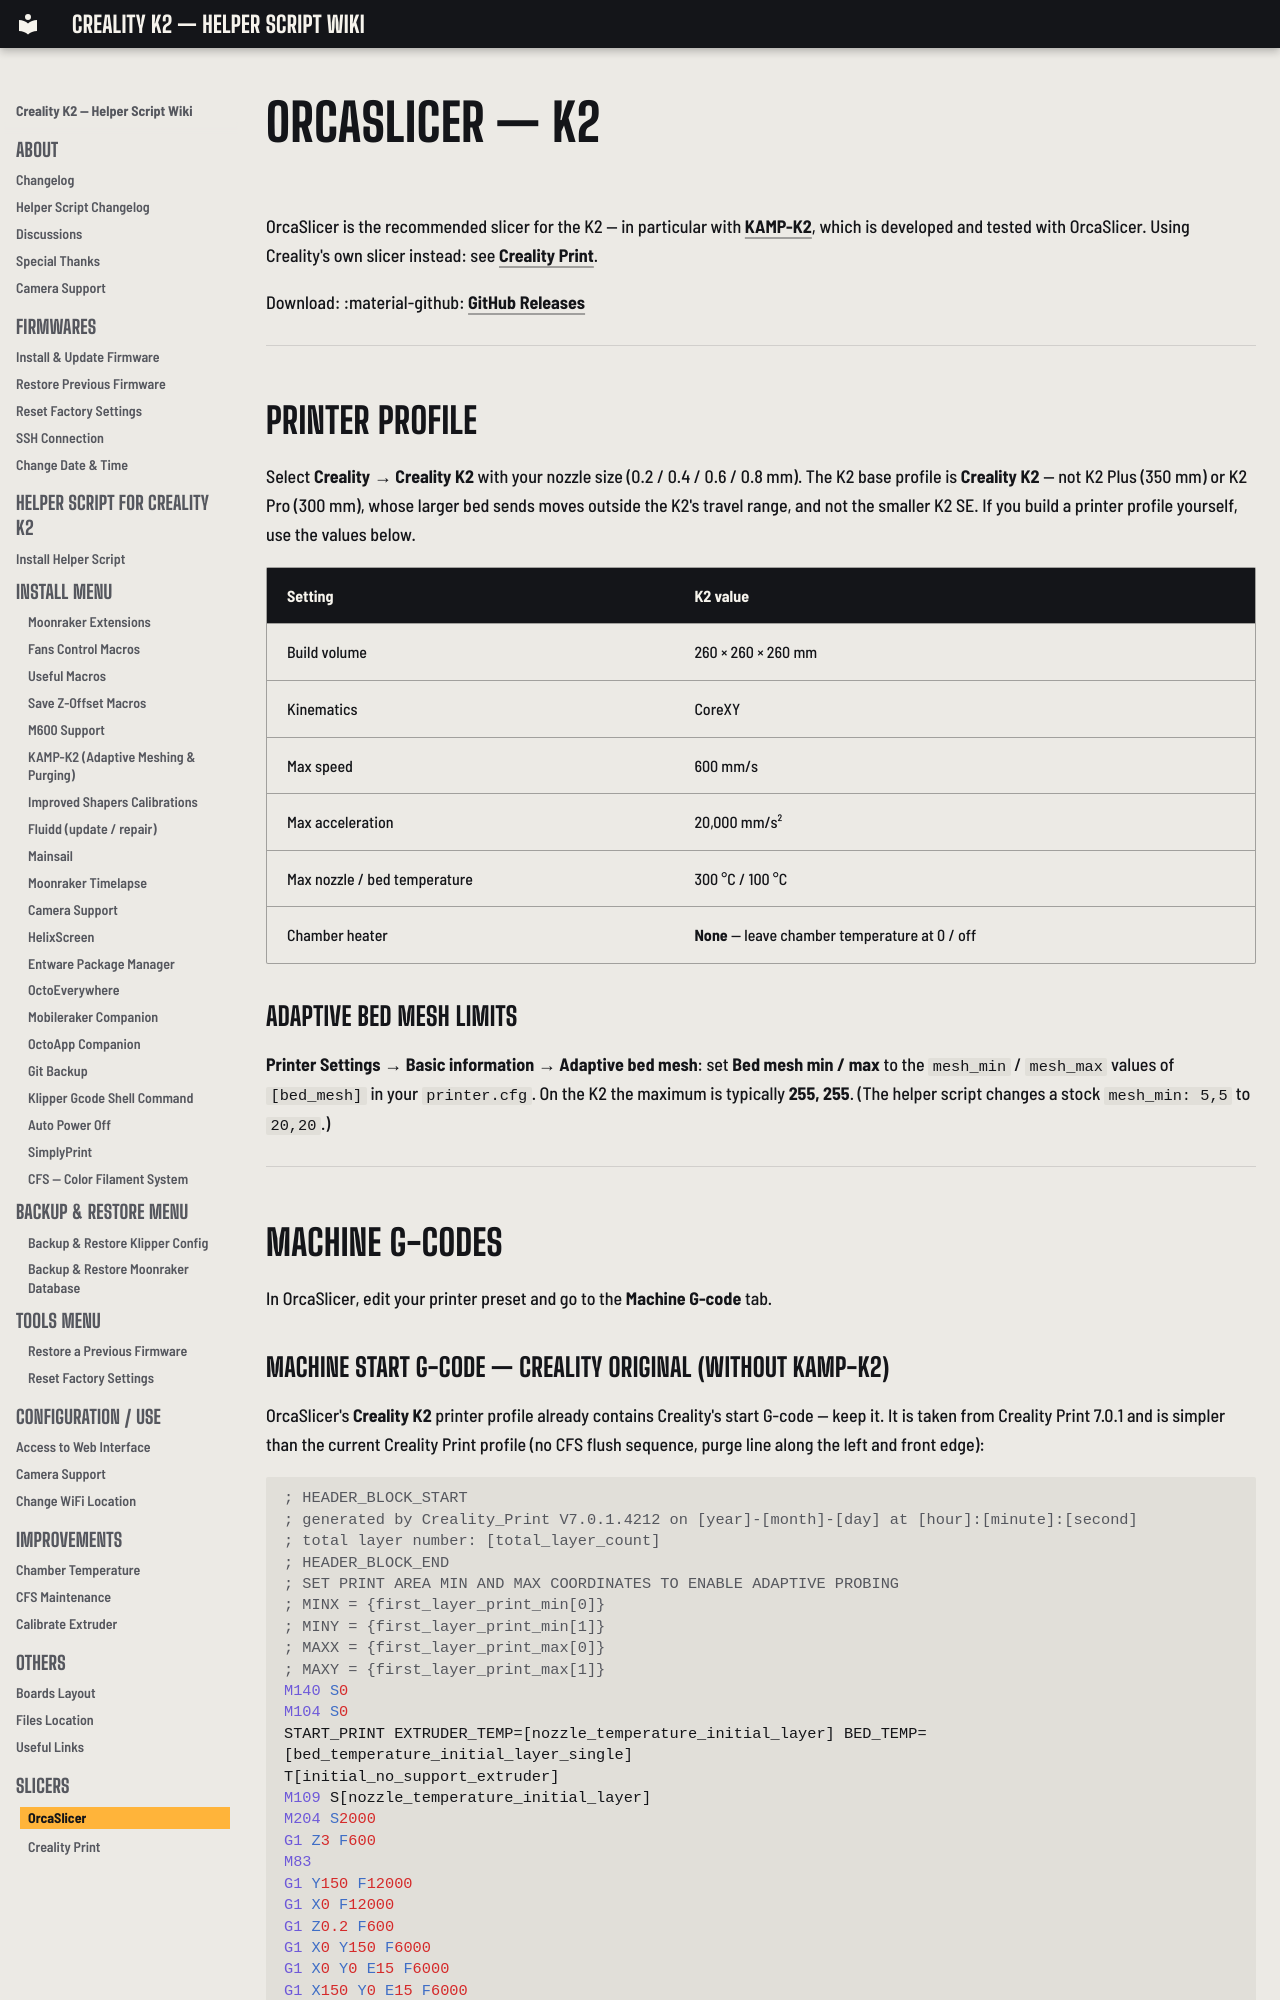

repository: bbraeu/Creality-Helper-Script-Wiki-K2 · page: slicers/orcaslicer/index.html · generator: mkdocs

# OrcaSlicer — K2

OrcaSlicer is the recommended slicer for the K2 — in particular with [KAMP-K2](../helper-script/klipper-adaptive-meshing-and-purging-k2.md), which is developed and tested with OrcaSlicer. Using Creality's own slicer instead: see [Creality Print](creality-print.md).

Download: :material-github: [GitHub Releases](https://github.com/SoftFever/OrcaSlicer/releases/latest)

---

## Printer Profile

Select **Creality → Creality K2** with your nozzle size (0.2 / 0.4 / 0.6 / 0.8 mm). The K2 base profile is **Creality K2** — not K2 Plus (350 mm) or K2 Pro (300 mm), whose larger bed sends moves outside the K2's travel range, and not the smaller K2 SE. If you build a printer profile yourself, use the values below.

| Setting | K2 value |
|---|---|
| Build volume | 260 × 260 × 260 mm |
| Kinematics | CoreXY |
| Max speed | 600 mm/s |
| Max acceleration | 20,000 mm/s² |
| Max nozzle / bed temperature | 300 °C / 100 °C |
| Chamber heater | **None** — leave chamber temperature at 0 / off |

### Adaptive bed mesh limits

**Printer Settings → Basic information → Adaptive bed mesh**: set **Bed mesh min / max** to the `mesh_min` / `mesh_max` values of `[bed_mesh]` in your `printer.cfg`. On the K2 the maximum is typically **255, 255**. (The helper script changes a stock `mesh_min: 5,5` to `20,20`.)

---

## Machine G-codes

In OrcaSlicer, edit your printer preset and go to the **Machine G-code** tab.
